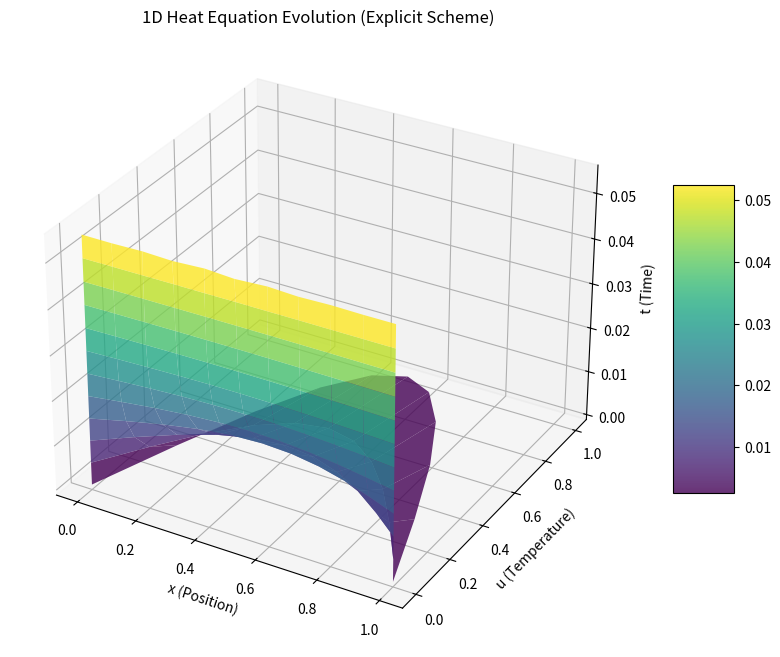

The matplotlib source for this figure:
# %%
import numpy as np
import matplotlib.pyplot as plt
from mpl_toolkits.mplot3d import Axes3D

alpha = 10.0        # diffusivity
L = 1.0            # length of the rod
N = 10             # number of intervals (so N+1 points)
dx = L / N
dt = 0.005        # time step
T_final = 0.05     # final time

r = alpha * dt / dx**2
print("r =", r)
if r > 0.5:
    print("Warning: explicit scheme may be unstable (r > 0.5)")

# %%
# grid points (including boundaries)
x = np.linspace(0, L, N + 1)

# initial condition: u(x,0) = sin(pi x)
u0 = np.sin(np.pi * x)


# %%
# extract interior points as the unknown vector
u = u0[1:-1].copy()      # size N-1 (interior points only) since boundary points are known (Dirichlet BCs)

# %%
M = N - 1                # number of interior points
A = np.zeros((M, M))

# main diagonal
np.fill_diagonal(A, 1 - 2 * r)
# upper diagonal
np.fill_diagonal(A[:-1, 1:], r)
# lower diagonal
np.fill_diagonal(A[1:, :-1], r)
print("Matrix A:\n", A)

# %%
t = 0.0
solutions = [u0.copy()]   # store full solution including boundaries
times = [t]

while t < T_final:
    u = A @ u             # explicit update: u^{n+1} = A u^n
    t += dt

    # rebuild full vector with boundary values (0 at both ends)
    u_full = np.zeros(N + 1)
    u_full[1:-1] = u

    solutions.append(u_full)
    times.append(t)


# %%
# Create 3D plot
fig = plt.figure(figsize=(12, 8))
ax = fig.add_subplot(111, projection='3d')

# Create meshgrid for surface plot
X, T = np.meshgrid(x, times)
U = np.array(solutions)

# Plot surface: x on x-axis, temperature (u) on y-axis, time (t) on z-axis
surf = ax.plot_surface(X, U, T, cmap='viridis', alpha=0.8, edgecolor='none')

ax.set_xlabel('x (Position)')
ax.set_ylabel('u (Temperature)')
ax.set_zlabel('t (Time)')
ax.set_title('1D Heat Equation Evolution (Explicit Scheme)')

# Add colorbar
fig.colorbar(surf, ax=ax, shrink=0.5, aspect=5)

plt.show()


